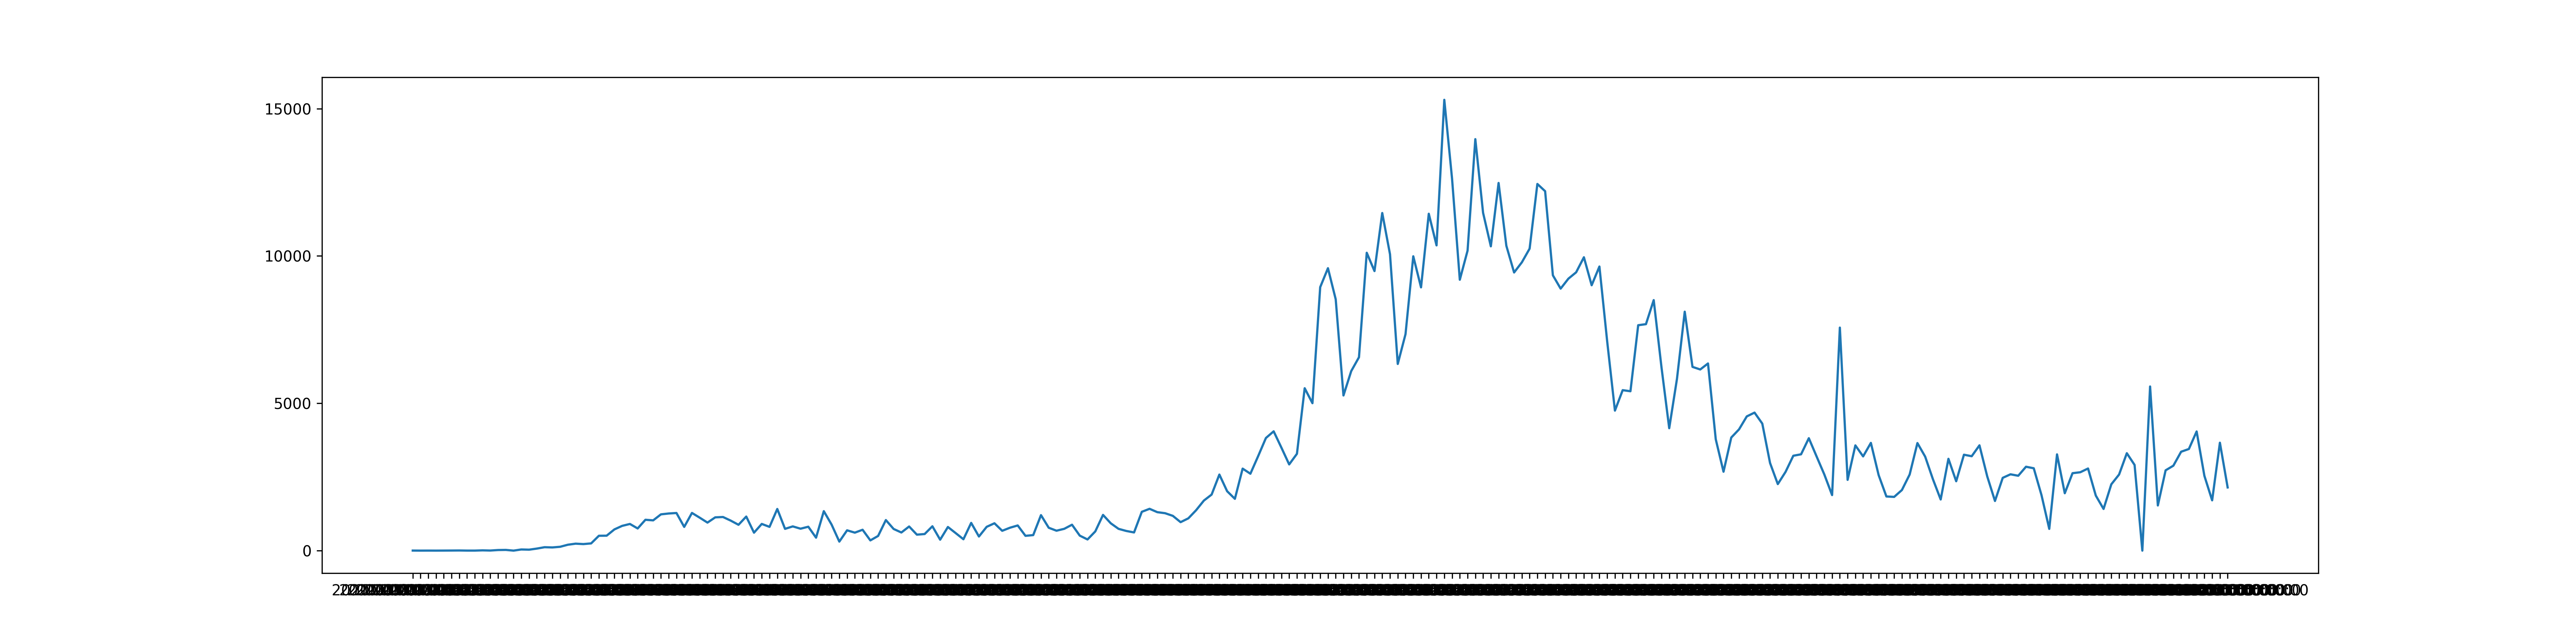

Data behind this chart, as committed beside it:
2020-03-01T00:00:00, 2
2020-03-02T00:00:00, 0
2020-03-03T00:00:00, 1
2020-03-04T00:00:00, 0
2020-03-05T00:00:00, 1
2020-03-06T00:00:00, 3
2020-03-07T00:00:00, 5
2020-03-08T00:00:00, 1
2020-03-09T00:00:00, 1
2020-03-10T00:00:00, 9
2020-03-11T00:00:00, 3
2020-03-12T00:00:00, 20
2020-03-13T00:00:00, 24
2020-03-14T00:00:00, 0
2020-03-15T00:00:00, 39
2020-03-16T00:00:00, 32
2020-03-17T00:00:00, 69
2020-03-18T00:00:00, 116
2020-03-19T00:00:00, 108
2020-03-20T00:00:00, 130
2020-03-21T00:00:00, 200
2020-03-22T00:00:00, 236
2020-03-23T00:00:00, 222
2020-03-24T00:00:00, 245
2020-03-25T00:00:00, 504
2020-03-26T00:00:00, 507
2020-03-27T00:00:00, 720
2020-03-28T00:00:00, 840
2020-03-29T00:00:00, 905
2020-03-30T00:00:00, 752
2020-03-31T00:00:00, 1047
2020-04-01T00:00:00, 1027
2020-04-02T00:00:00, 1231
2020-04-03T00:00:00, 1260
2020-04-04T00:00:00, 1277
2020-04-05T00:00:00, 805
2020-04-06T00:00:00, 1279
2020-04-07T00:00:00, 1118
2020-04-08T00:00:00, 951
2020-04-09T00:00:00, 1129
2020-04-10T00:00:00, 1141
2020-04-11T00:00:00, 1018
2020-04-12T00:00:00, 877
2020-04-13T00:00:00, 1156
2020-04-14T00:00:00, 609
2020-04-15T00:00:00, 906
2020-04-16T00:00:00, 806
2020-04-17T00:00:00, 1413
2020-04-18T00:00:00, 739
2020-04-19T00:00:00, 822
2020-04-20T00:00:00, 744
2020-04-21T00:00:00, 811
2020-04-22T00:00:00, 440
2020-04-23T00:00:00, 1339
2020-04-24T00:00:00, 885
2020-04-25T00:00:00, 306
2020-04-26T00:00:00, 689
2020-04-27T00:00:00, 610
2020-04-28T00:00:00, 708
2020-04-29T00:00:00, 347
2020-04-30T00:00:00, 498
... 174 more rows
